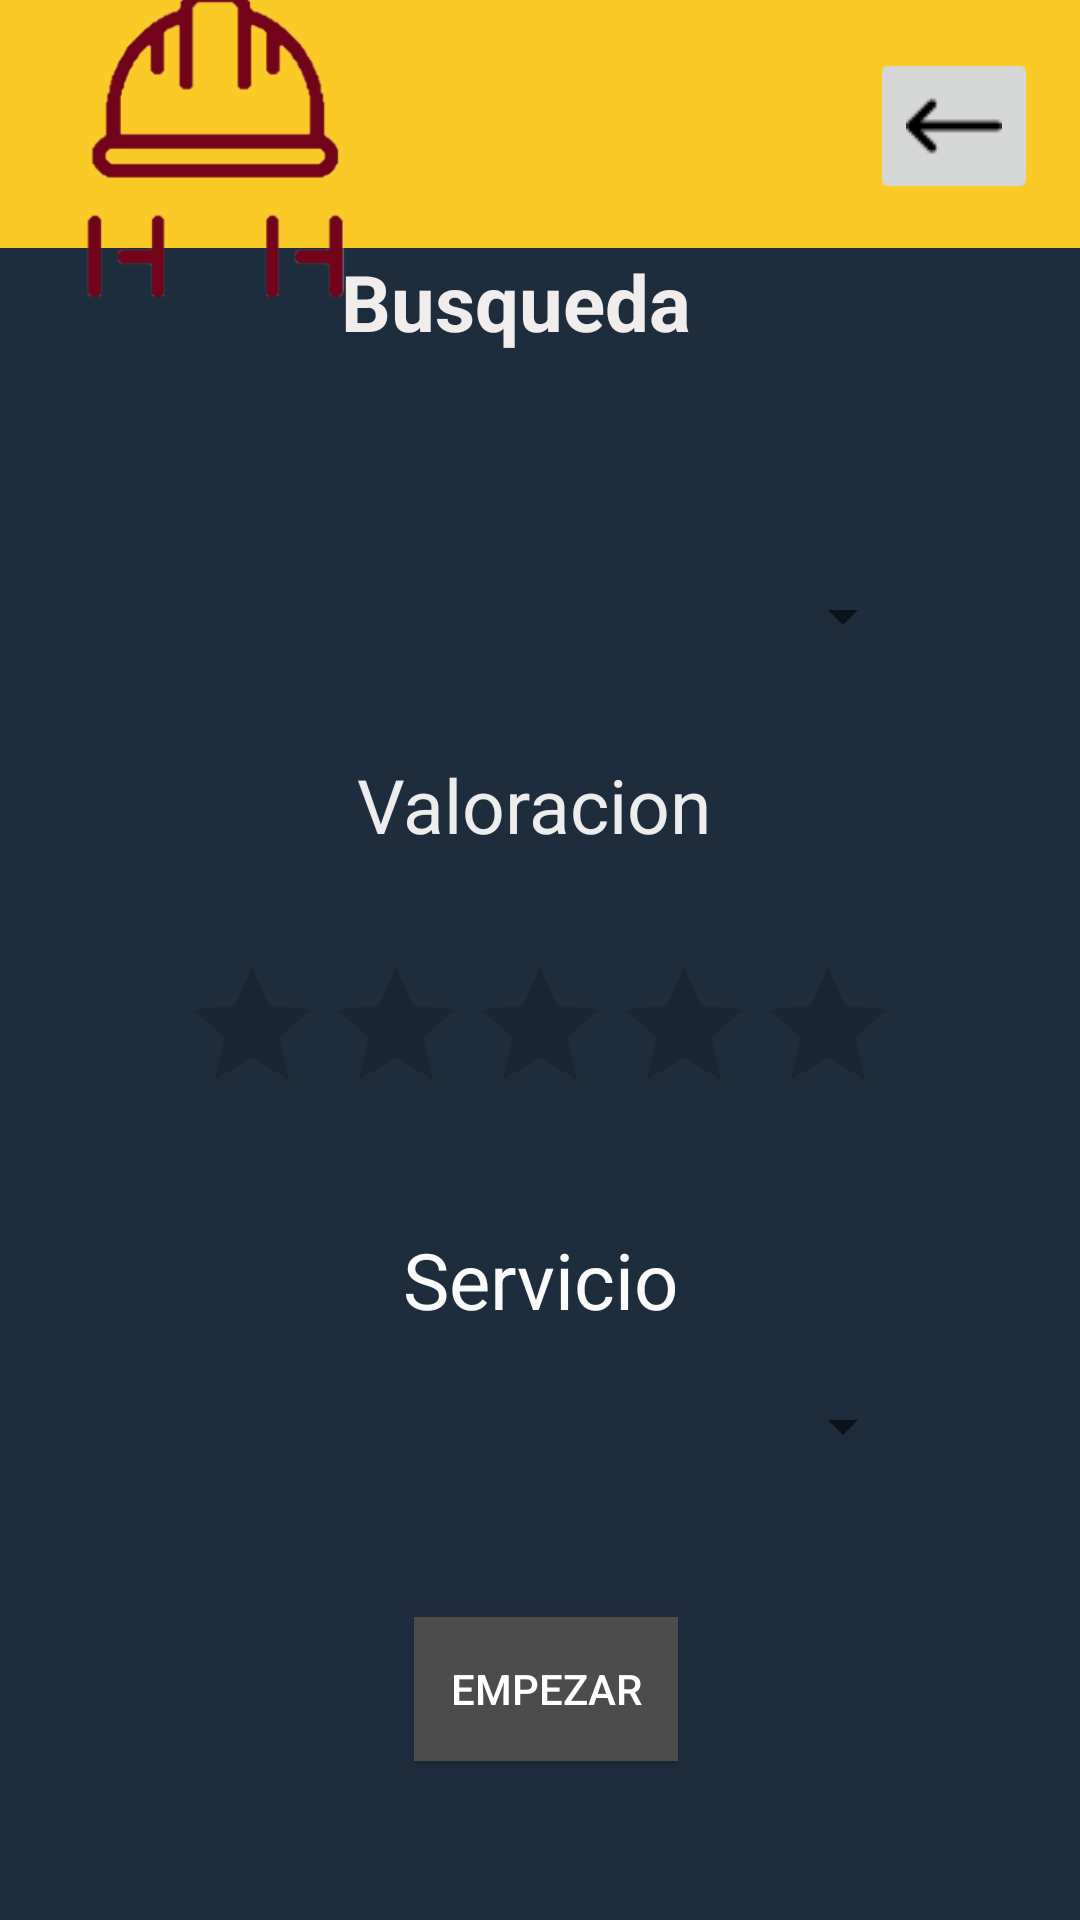

Write the Android layout XML for this screen, with the resource values it uses.
<!-- AndroidManifest.xml: application theme Theme.AppCompat.Light.NoActionBar -->
<!-- res/layout/activity_search.xml -->
<?xml version="1.0" encoding="utf-8"?>
<androidx.constraintlayout.widget.ConstraintLayout xmlns:android="http://schemas.android.com/apk/res/android"
    xmlns:app="http://schemas.android.com/apk/res-auto"
    xmlns:tools="http://schemas.android.com/tools"
    android:layout_width="match_parent"
    android:layout_height="match_parent"
    android:background="#1E2D3E"><![CDATA[
    tools:context=".Search">
    ]]>

    <ImageView
        android:id="@+id/imageView19"
        android:layout_width="wrap_content"
        android:layout_height="0dp"
        android:layout_marginTop="-40dp"
        android:layout_marginBottom="208dp"
        app:layout_constraintBottom_toTopOf="@+id/textView12"
        app:layout_constraintEnd_toEndOf="parent"
        app:layout_constraintStart_toStartOf="parent"
        app:layout_constraintTop_toTopOf="parent"
        app:srcCompat="@drawable/fondoancho" /><![CDATA[




        android:id="@+id/linearLayout"
        android:layout_width="0dp"
        android:layout_height="0dp"
        android:gravity="center"
        android:orientation="vertical"
        app:layout_constraintBottom_toBottomOf="parent"
        app:layout_constraintEnd_toEndOf="parent"
        app:layout_constraintStart_toStartOf="parent"
        app:layout_constraintTop_toTopOf="parent"
        tools:context="MainActivity">






    ]]>

    <TextView
        android:id="@+id/textView11"
        android:layout_width="wrap_content"
        android:layout_height="wrap_content"
        android:layout_marginStart="55dp"
        android:layout_marginLeft="55dp"
        android:layout_marginEnd="55dp"
        android:layout_marginRight="55dp"
        android:layout_marginBottom="522dp"
        android:text="Busqueda"
        android:textColor="#F1EDED"
        android:textSize="26sp"
        android:textStyle="bold"
        app:layout_constraintBottom_toBottomOf="parent"
        app:layout_constraintEnd_toEndOf="parent"
        app:layout_constraintHorizontal_bias="0.44"
        app:layout_constraintStart_toStartOf="parent"
        app:layout_constraintTop_toBottomOf="@+id/imageView19"
        app:layout_constraintVertical_bias="0.971" />

    <Spinner
        android:id="@+id/spinnerCiudad2"
        android:layout_width="0dp"
        android:layout_height="63dp"
        android:layout_marginStart="55dp"
        android:layout_marginLeft="55dp"
        android:layout_marginTop="56dp"
        android:layout_marginEnd="55dp"
        android:layout_marginRight="55dp"
        android:ems="15"
        android:hint="Ciudad"
        android:textColor="#E8FFFFFF"
        android:textSize="18sp"
        app:layout_constraintEnd_toEndOf="parent"
        app:layout_constraintHorizontal_bias="1.0"
        app:layout_constraintStart_toStartOf="parent"
        app:layout_constraintTop_toBottomOf="@+id/textView11" />

    <Spinner
        android:id="@+id/spinnerOficio2"
        android:layout_width="0dp"
        android:layout_height="63dp"
        android:layout_marginStart="60dp"
        android:layout_marginLeft="60dp"
        android:layout_marginEnd="55dp"
        android:layout_marginRight="55dp"
        android:ems="15"
        android:hint="Oficio"
        android:textColor="#FFFFFF"
        android:textSize="18sp"
        app:layout_constraintEnd_toEndOf="parent"
        app:layout_constraintHorizontal_bias="0.268"
        app:layout_constraintStart_toStartOf="parent"
        app:layout_constraintTop_toBottomOf="@+id/textView15" />

    <TextView
        android:id="@+id/textView12"
        android:layout_width="wrap_content"
        android:layout_height="wrap_content"
        android:layout_marginStart="67dp"
        android:layout_marginLeft="67dp"
        android:layout_marginTop="-40dp"
        android:layout_marginEnd="55dp"
        android:layout_marginRight="55dp"
        android:layout_marginBottom="33dp"
        android:text="Valoracion"
        android:textColor="#EDEDED"
        android:textSize="25sp"
        app:layout_constraintBottom_toTopOf="@+id/rating_bar"
        app:layout_constraintEnd_toEndOf="parent"
        app:layout_constraintHorizontal_bias="0.434"
        app:layout_constraintStart_toStartOf="parent"
        app:layout_constraintTop_toBottomOf="@+id/imageView19" />

    <RatingBar
        android:id="@+id/rating_bar"
        android:layout_width="wrap_content"
        android:layout_height="wrap_content"
        android:layout_marginStart="55dp"
        android:layout_marginLeft="55dp"
        android:layout_marginEnd="55dp"
        android:layout_marginRight="55dp"
        android:layout_marginBottom="30dp"
        android:numStars="5"
        android:stepSize="0.5"
        app:layout_constraintBottom_toTopOf="@+id/textView15"
        app:layout_constraintEnd_toEndOf="parent"
        app:layout_constraintStart_toStartOf="parent"
        app:layout_constraintTop_toBottomOf="@+id/textView12" />

    <TextView
        android:id="@+id/textView15"
        android:layout_width="wrap_content"
        android:layout_height="wrap_content"
        android:layout_marginStart="62dp"
        android:layout_marginLeft="62dp"
        android:layout_marginTop="4dp"
        android:layout_marginEnd="55dp"
        android:layout_marginRight="55dp"
        android:layout_marginBottom="29dp"
        android:text="Servicio"
        android:textColor="#FBFBFB"
        android:textSize="26sp"
        app:layout_constraintBottom_toTopOf="@+id/spinnerOficio2"
        app:layout_constraintEnd_toEndOf="@+id/rating_bar"
        app:layout_constraintHorizontal_bias="0.391"
        app:layout_constraintStart_toStartOf="@+id/rating_bar"
        app:layout_constraintTop_toBottomOf="@+id/rating_bar" />

    <Button
        android:id="@+id/btnEmpezar"
        android:layout_width="wrap_content"
        android:layout_height="wrap_content"
        android:layout_marginTop="32dp"
        android:background="#4C4C4C"
        android:text="Empezar"
        android:textColor="#FFFFFF"
        app:layout_constraintEnd_toEndOf="@+id/textView15"
        app:layout_constraintTop_toBottomOf="@+id/spinnerOficio2" />

    <ImageView
        android:id="@+id/imageView10"
        android:layout_width="119dp"
        android:layout_height="104dp"
        app:layout_constraintBottom_toBottomOf="@+id/imageView19"
        app:layout_constraintEnd_toStartOf="@+id/btnCloseW"
        app:layout_constraintHorizontal_bias="0.072"
        app:layout_constraintStart_toStartOf="@+id/imageView19"
        app:layout_constraintTop_toTopOf="parent"
        app:layout_constraintVertical_bias="0.225"
        app:srcCompat="@drawable/logo"
        tools:ignore="MissingConstraints" />

    <ImageButton
        android:id="@+id/btnCloseW"
        android:layout_width="wrap_content"
        android:layout_height="wrap_content"
        android:layout_marginTop="16dp"
        app:layout_constraintEnd_toEndOf="parent"
        app:layout_constraintHorizontal_bias="0.954"
        app:layout_constraintStart_toStartOf="@+id/imageView19"
        app:layout_constraintTop_toTopOf="parent"
        app:srcCompat="@drawable/leftarrow" />

</androidx.constraintlayout.widget.ConstraintLayout>
<!-- resources referenced by this layout -->
<resources>
  <!-- drawable fondoancho: png bitmap (drawable, 1167 bytes) -->
  <!-- drawable leftarrow: png bitmap (drawable, 333 bytes) -->
  <!-- drawable logo: png bitmap (drawable, 10606 bytes) -->
</resources>
